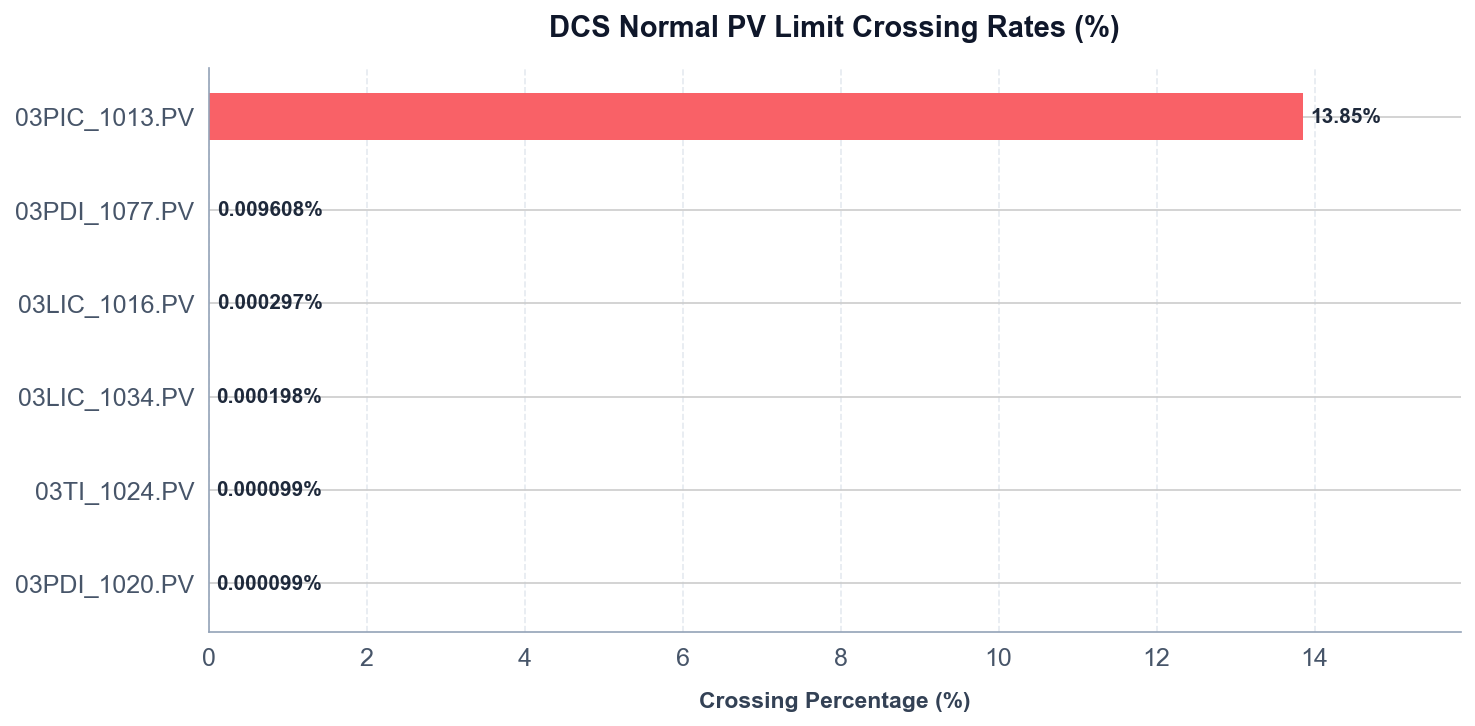

Data behind this chart, as committed beside it:
Tag, Description, PV_LOW, PV_HIGH, EXT_LOW, EXT_HIGH, Total_Rows, Normal_Crossed, Normal_Crossed_Pct, Extreme_Breached, Extreme_Breached_Pct
03TI_1108.PV, 3C105 BOTTOM O/L TEMP, -20.0, 100.0, -23.0, 109.4, 2019213, 0, 0.0, 0, 0.0
03TI_1002.PV, 3C114 TEMP, 0.0, 100.0, -2.5, 106.2, 2016180, 0, 0.0, 0, 0.0
03TIC_1009.PV, 3E102 O/L TO 3C105 TEMP, -20.0, 100.0, , , 2019217, 0, 0.0, 0, 0.0
03LIC_1016.PV, 3E104 LEVEL, 0.0, 100.0, , , 2019213, 6, 0.000297, 0, 0.0
03TI_1005.PV, 3E102 TUBE I/L TEMP, 0.0, 100.0, -2.5, 106.2, 2019216, 0, 0.0, 0, 0.0
03PIC_1023.PV, C3 3E104 TO 3C107 PRES, 0.0, 12.0, , , 2019213, 0, 0.0, 0, 0.0
03TI_1015.PV, C3 I/L TO 3E104 TEMP T/C, -75.0, 100.0, -79.37, 110.9, 2019217, 0, 0.0, 0, 0.0
03PDI_1020.PV, DP ACROSS 3E104, 0.0, 600.0, -15.0, 637.5, 2019213, 2, 9.9e-05, 0, 0.0
03PI_1409.PV, 3C101 GAS TO 3C111 PRES, 0.0, 35.0, -0.875, 37.19, 2019214, 0, 0.0, 0, 0.0
03TIC_1023.PV, 3C101 OVHD TO 3V101 TEMP, 0.0, 60.0, , , 2019217, 0, 0.0, 0, 0.0
03TI_1024.PV, 3C101 I/L TEMP, 0.0, 100.0, -2.5, 106.2, 2019217, 2, 9.9e-05, 0, 0.0
03LIC_1034.PV, 3C101 H/C LEVEL, 0.0, 100.0, , , 2019217, 4, 0.000198, 0, 0.0
03TI_1081.PV, 3E107 TUBE O/L TEMP, -50.0, 100.0, -53.75, 109.4, 2019216, 0, 0.0, 0, 0.0
03PDI_1077.PV, DP ACROSS 3E107, 0.0, 1.0, -0.025, 1.062, 2019209, 194, 0.009608, 0, 0.0
03PIC_1068.PV, 3C102 OVHD PRES, 0.0, 40.0, , , 2019213, 0, 0.0, 0, 0.0
03FIC_1085.PV, 3G112/A DISCH FLW, 0.0, 451.5, , , 2018906, 0, 0.0, 0, 0.0
03TIC_1145.PV, 3K101 2ND SUC TEMP T/C, -50.0, 100.0, , , 2019210, 0, 0.0, 0, 0.0
03PIC_1013.PV, 3K101 1ST STAG SUC PRES, 0.0, 300.0, , , 2019210, 279708, 13.85, 0, 0.0
02FI_1000.PV, TRAIN 1 FEED, 0.0, 10.0, 0.0, 10.0, 2018552, 0, 0.0, 0, 0.0
